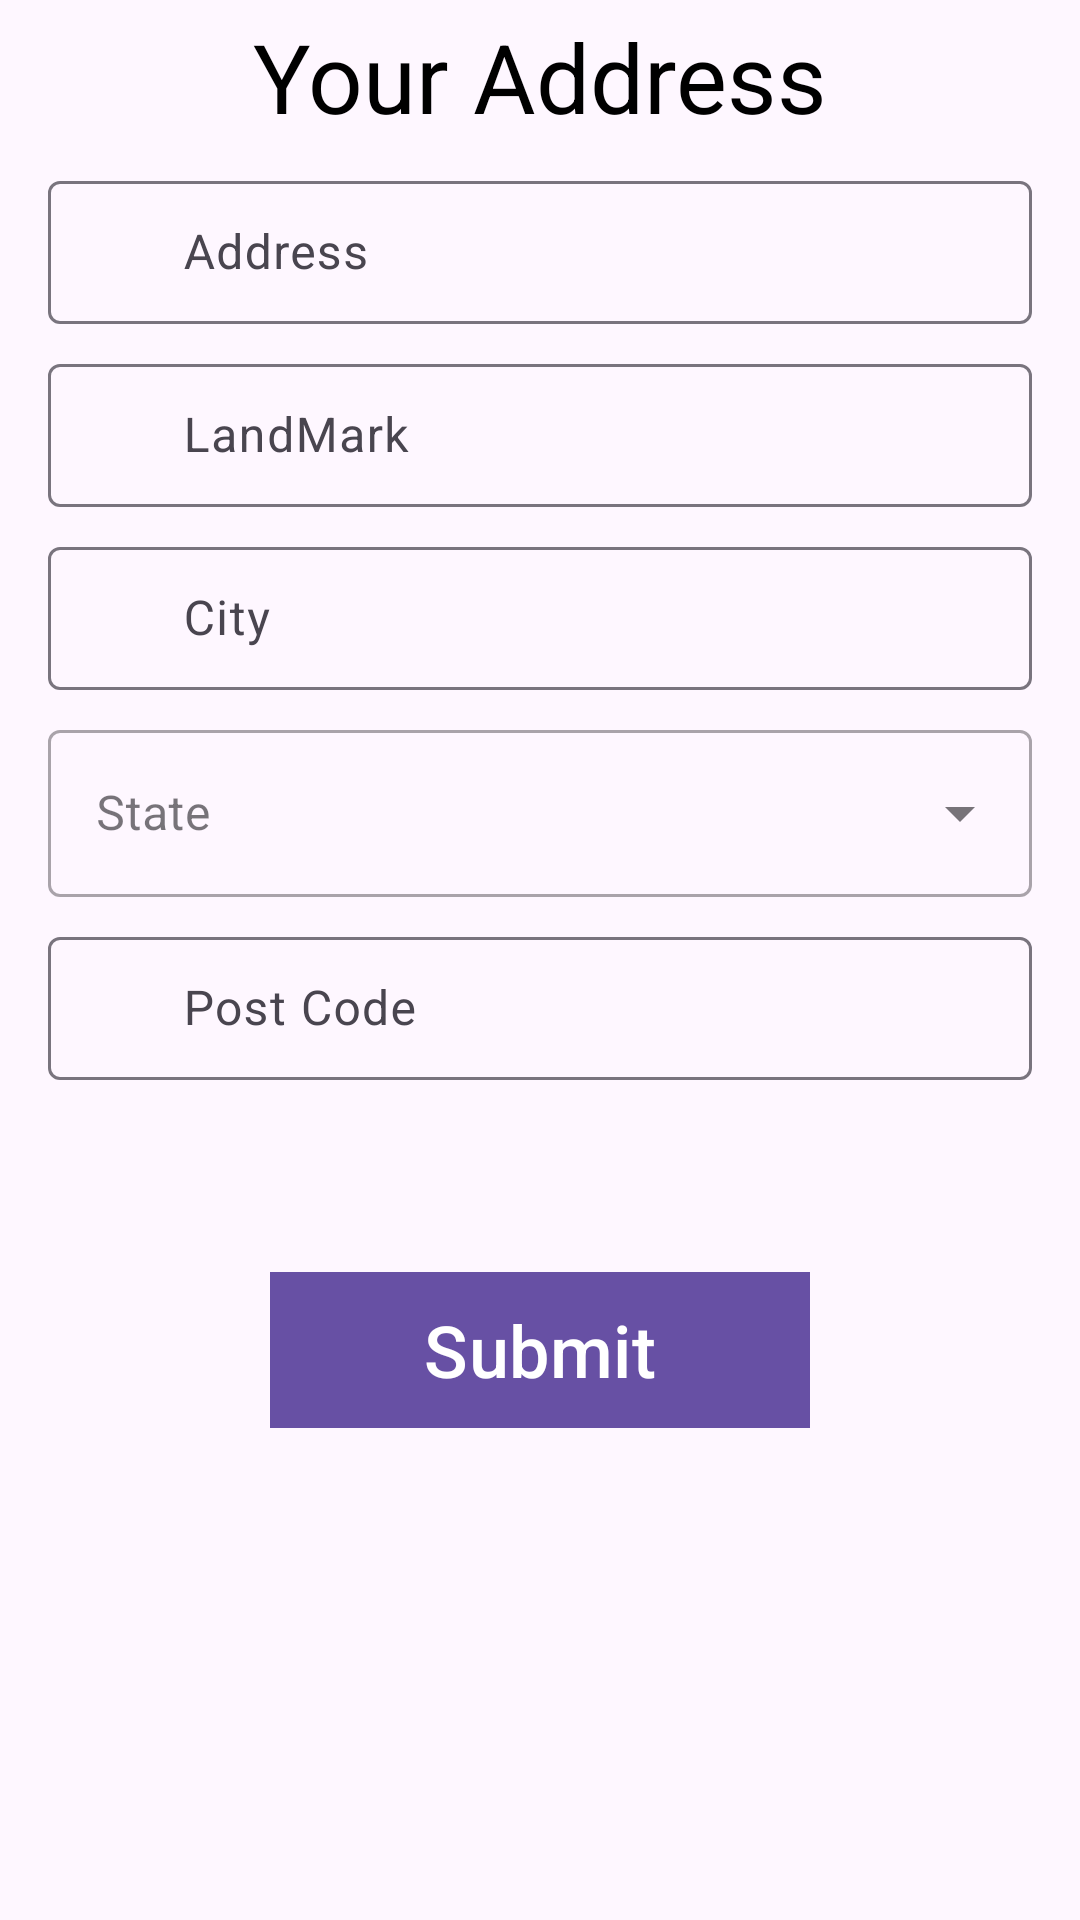

The Android layout XML behind this screen, and the referenced resources:
<!-- AndroidManifest.xml: application theme Theme.NeosoftAssesment -->
<!-- res/layout/fragment_address.xml -->
<?xml version="1.0" encoding="utf-8"?>
<layout xmlns:tools="http://schemas.android.com/tools"
    xmlns:android="http://schemas.android.com/apk/res/android"
    xmlns:app="http://schemas.android.com/apk/res-auto">

    <ScrollView
        android:layout_width="match_parent"
        android:layout_height="match_parent"
        android:layout_marginBottom="@dimen/scroll_view_margin_bottom">

        <androidx.constraintlayout.widget.ConstraintLayout
            android:layout_width="match_parent"
            android:layout_height="wrap_content"
            android:focusableInTouchMode="true"
            tools:context=".utils.MainActivity">

            <TextView
                android:id="@+id/tv_youraddress"
                android:layout_width="wrap_content"
                android:layout_height="wrap_content"
                android:text="@string/tv_youraddress_text"
                android:textColor="@color/black"
                android:layout_marginTop="@dimen/tv_youraddress_margin_top"
                app:layout_constraintTop_toTopOf="parent"
                app:layout_constraintStart_toStartOf="parent"
                app:layout_constraintEnd_toEndOf="parent"
                android:textSize="@dimen/tv_youraddress_text_size"/>

            <com.google.android.material.textfield.TextInputLayout
                android:id="@+id/address_container"
                android:layout_width="match_parent"
                android:layout_height="wrap_content"
                style="@style/Widget.Material3.TextInputLayout.OutlinedBox.Dense"
                android:layout_marginTop="@dimen/margin_top"
                app:helperTextTextColor="@color/red"
                android:layout_marginHorizontal="@dimen/margin_horizontal"
                app:layout_constraintEnd_toEndOf="parent"
                app:layout_constraintStart_toStartOf="parent"
                app:layout_constraintTop_toBottomOf="@+id/tv_youraddress"
                app:startIconDrawable="@drawable/baseline_person_24"
                app:startIconTint="@color/black">
                <com.google.android.material.textfield.TextInputEditText
                    android:id="@+id/address"
                    android:layout_width="match_parent"
                    android:layout_height="match_parent"
                    android:lines="@integer/lines"
                    android:paddingStart="@dimen/padding_start"
                    android:hint="@string/address_text"
                    android:inputType="textCapCharacters"/>
            </com.google.android.material.textfield.TextInputLayout>

            <com.google.android.material.textfield.TextInputLayout
                android:id="@+id/landmark_container"
                android:layout_width="match_parent"
                android:layout_height="wrap_content"
                style="@style/Widget.Material3.TextInputLayout.OutlinedBox.Dense"
                android:layout_marginTop="@dimen/margin_top"
                android:layout_marginHorizontal="@dimen/margin_horizontal"
                app:layout_constraintEnd_toEndOf="parent"
                app:helperTextTextColor="@color/red"
                app:layout_constraintStart_toStartOf="parent"
                app:layout_constraintTop_toBottomOf="@+id/address_container"
                app:startIconDrawable="@drawable/baseline_person_24"
                app:startIconTint="@color/black">
                <com.google.android.material.textfield.TextInputEditText
                    android:id="@+id/landmark"
                    android:layout_width="match_parent"
                    android:layout_height="match_parent"
                    android:lines="@integer/lines"
                    android:paddingStart="@dimen/padding_start"
                    android:hint="@string/landmark_text"
                    android:inputType="textCapCharacters"/>
            </com.google.android.material.textfield.TextInputLayout>


            <com.google.android.material.textfield.TextInputLayout
                android:id="@+id/city_container"
                android:layout_width="match_parent"
                android:layout_height="wrap_content"
                style="@style/Widget.Material3.TextInputLayout.OutlinedBox.Dense"
                android:layout_marginTop="@dimen/margin_top"
                android:layout_marginHorizontal="@dimen/margin_horizontal"
                app:layout_constraintEnd_toEndOf="parent"
                app:helperTextTextColor="@color/red"
                app:layout_constraintStart_toStartOf="parent"
                app:layout_constraintTop_toBottomOf="@+id/landmark_container"
                app:startIconDrawable="@drawable/baseline_person_24"
                app:startIconTint="@color/black">
                <com.google.android.material.textfield.TextInputEditText
                    android:id="@+id/City"
                    android:layout_width="match_parent"
                    android:layout_height="match_parent"
                    android:lines="@integer/lines"
                    android:paddingStart="@dimen/padding_start"
                    android:hint="@string/City_text"
                    android:inputType="textCapCharacters"/>
            </com.google.android.material.textfield.TextInputLayout>


            <com.google.android.material.textfield.TextInputLayout
                android:id="@+id/state_container"
                android:layout_width="match_parent"
                android:layout_height="wrap_content"
                android:layout_marginHorizontal="@dimen/margin_horizontal"
                app:layout_constraintTop_toBottomOf="@id/city_container"
                app:layout_constraintStart_toStartOf="parent"
                android:layout_marginTop="@dimen/margin_top"
                android:hint="@string/state_container_text"
                style="@style/Widget.MaterialComponents.TextInputLayout.OutlinedBox.ExposedDropdownMenu">

            <AutoCompleteTextView
                android:id="@+id/state"
                android:layout_width="match_parent"
                android:layout_height="wrap_content"
                android:inputType="none"
                tools:ignore="MissingConstraints" />
            </com.google.android.material.textfield.TextInputLayout>


            <com.google.android.material.textfield.TextInputLayout
                android:id="@+id/postcode_container"
                android:layout_width="match_parent"
                android:layout_height="wrap_content"
                style="@style/Widget.Material3.TextInputLayout.OutlinedBox.Dense"
                android:layout_marginTop="@dimen/margin_top"
                android:layout_marginHorizontal="@dimen/margin_horizontal"
                app:layout_constraintEnd_toEndOf="parent"
                app:layout_constraintStart_toStartOf="parent"
                app:helperTextTextColor="@color/red"
                app:layout_constraintTop_toBottomOf="@+id/state_container"
                app:startIconDrawable="@drawable/baseline_person_24"
                app:startIconTint="@color/black">
                <com.google.android.material.textfield.TextInputEditText
                    android:id="@+id/postcode"
                    android:layout_width="match_parent"
                    android:layout_height="match_parent"
                    android:lines="@integer/lines"
                    android:paddingStart="@dimen/padding_start"
                    android:hint="@string/postcode_text"
                    android:inputType="number"/>
            </com.google.android.material.textfield.TextInputLayout>


            <com.google.android.material.button.MaterialButton
                android:id="@+id/submit_btn"
                android:layout_width="180dp"
                android:layout_height="60dp"
                app:cornerRadius="0dp"
                app:layout_constraintStart_toStartOf="parent"
                app:layout_constraintEnd_toEndOf="parent"
                app:layout_constraintTop_toBottomOf="@id/postcode_container"
                android:layout_marginTop="@dimen/submit_btn_margin_top"
                android:text="@string/submit_btn_text"
                android:textColor="@color/white"
                android:textSize="@dimen/submit_btn_text_size" />

        </androidx.constraintlayout.widget.ConstraintLayout>
    </ScrollView>
</layout>
<!-- resources referenced by this layout -->
<resources>
  <color name="black">#FF000000</color>
  <color name="red">#E80505</color>
  <color name="white">#FFFFFFFF</color>
  <dimen name="margin_horizontal">16dp</dimen>
  <dimen name="margin_top">8dp</dimen>
  <dimen name="padding_start">45dp</dimen>
  <dimen name="scroll_view_margin_bottom">2dp</dimen>
  <dimen name="submit_btn_margin_top">60dp</dimen>
  <dimen name="submit_btn_text_size">24sp</dimen>
  <dimen name="tv_youraddress_margin_top">4dp</dimen>
  <dimen name="tv_youraddress_text_size">32sp</dimen>
  <integer name="lines">1</integer>
  <string name="City_text">City</string>
  <string name="address_text">Address</string>
  <string name="landmark_text">LandMark</string>
  <string name="postcode_text">Post Code</string>
  <string name="state_container_text">State</string>
  <string name="submit_btn_text">Submit</string>
  <string name="tv_youraddress_text">Your Address</string>
  <style name="Theme.NeosoftAssesment" parent="Base.Theme.NeosoftAssesment" />
  <style name="Base.Theme.NeosoftAssesment" parent="Theme.Material3.DayNight.NoActionBar">
          
          
      </style>
</resources>
